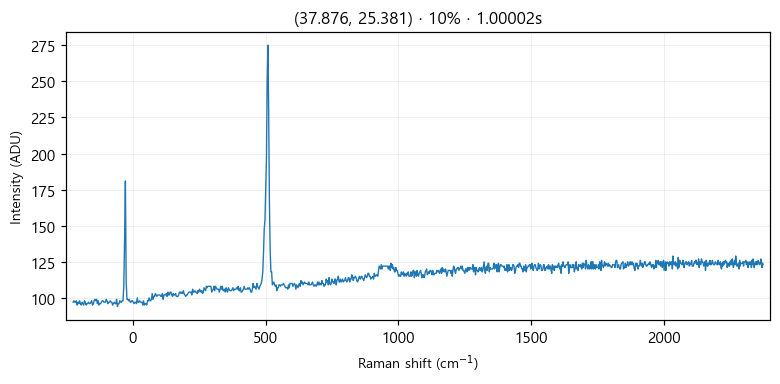

Values plotted in this chart, from the file beside it:
# laser_power_pct, 10
# exposure_time, 1
# laser_nm, 532
# mode, single
pixel_index, raman_shift_cm-1, wavelength_nm, intensity
0, -224.8, 525.7, 97.0
1, -221.8, 525.8, 98.0
2, -218.7, 525.9, 97.0
3, -215.6, 526, 97.0
4, -212.6, 526.1, 98.0
5, -209.5, 526.2, 95.0
6, -206.5, 526.2, 97.0
7, -203.4, 526.3, 96.0
8, -200.3, 526.4, 98.0
9, -197.3, 526.5, 96.0
10, -194.2, 526.6, 95.0
11, -191.2, 526.7, 97.0
12, -188.1, 526.7, 96.0
13, -185.1, 526.8, 95.0
14, -182, 526.9, 98.0
15, -179, 527, 97.0
16, -175.9, 527.1, 95.0
17, -172.9, 527.2, 96.0
18, -169.8, 527.3, 96.0
19, -166.8, 527.3, 97.0
20, -163.7, 527.4, 96.0
21, -160.7, 527.5, 96.0
22, -157.6, 527.6, 97.0
23, -154.6, 527.7, 98.0
24, -151.6, 527.8, 95.0
25, -148.5, 527.9, 96.0
26, -145.5, 527.9, 98.0
27, -142.4, 528, 99.0
28, -139.4, 528.1, 98.0
29, -136.4, 528.2, 99.0
30, -133.3, 528.3, 96.0
31, -130.3, 528.4, 98.0
32, -127.3, 528.4, 95.0
33, -124.3, 528.5, 96.0
34, -121.2, 528.6, 96.0
35, -118.2, 528.7, 97.0
36, -115.2, 528.8, 98.0
37, -112.2, 528.9, 98.0
38, -109.1, 529, 97.0
39, -106.1, 529, 97.0
40, -103.1, 529.1, 97.0
41, -100.1, 529.2, 99.0
42, -97.05, 529.3, 98.0
43, -94.03, 529.4, 96.0
44, -91.01, 529.5, 97.0
45, -88, 529.5, 97.0
46, -84.98, 529.6, 98.0
47, -81.97, 529.7, 97.0
48, -78.96, 529.8, 97.0
49, -75.95, 529.9, 95.0
50, -72.94, 530, 96.0
51, -69.93, 530, 97.0
52, -66.93, 530.1, 96.0
53, -63.92, 530.2, 96.0
54, -60.92, 530.3, 99.0
55, -57.91, 530.4, 94.0
... 968 more rows
